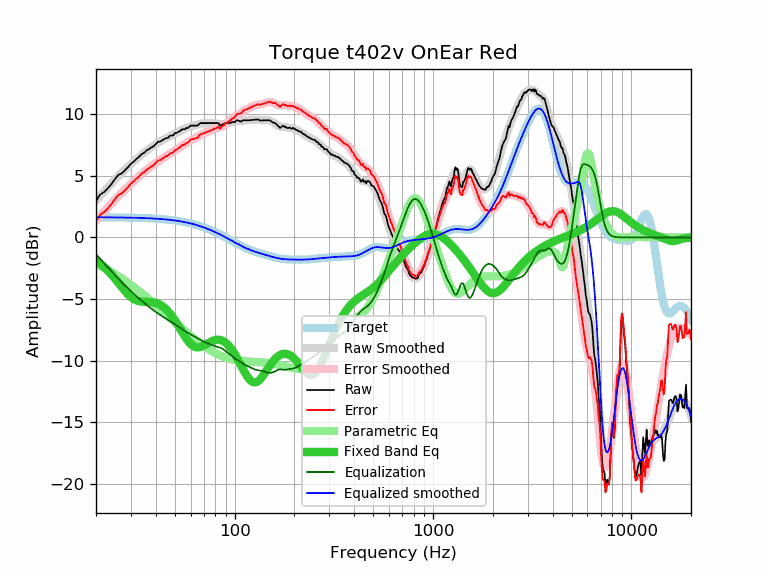

Source data for this figure (header and first rows):
frequency, raw, error, smoothed, error_smoothed, equalization, parametric_eq, equalized_raw, equalized_smoothed, target
20, 2.95, 1.31, 2.99, 1.35, -1.35, -1.85, 1.60, 1.64, 1.64
21, 3.49, 1.85, 3.37, 1.74, -1.74, -2.12, 1.75, 1.64, 1.64
22, 3.70, 2.06, 3.74, 2.10, -2.10, -2.40, 1.60, 1.64, 1.64
23, 4.02, 2.38, 4.08, 2.45, -2.45, -2.71, 1.57, 1.63, 1.63
24, 4.36, 2.73, 4.41, 2.77, -2.77, -3.04, 1.58, 1.63, 1.63
25, 4.78, 3.15, 4.71, 3.08, -3.08, -3.38, 1.70, 1.63, 1.63
26, 5.10, 3.47, 4.99, 3.37, -3.37, -3.72, 1.73, 1.62, 1.62
27, 5.21, 3.59, 5.26, 3.64, -3.64, -4.05, 1.57, 1.62, 1.62
28, 5.47, 3.85, 5.51, 3.89, -3.89, -4.35, 1.58, 1.62, 1.62
29, 5.71, 4.10, 5.74, 4.13, -4.13, -4.62, 1.58, 1.61, 1.61
30, 5.98, 4.37, 5.97, 4.36, -4.36, -4.84, 1.62, 1.61, 1.61
31, 6.17, 4.57, 6.18, 4.57, -4.57, -5.00, 1.60, 1.60, 1.60
32, 6.39, 4.79, 6.37, 4.78, -4.78, -5.11, 1.61, 1.60, 1.60
33, 6.55, 4.96, 6.56, 4.97, -4.97, -5.18, 1.58, 1.59, 1.59
34, 6.78, 5.19, 6.73, 5.15, -5.15, -5.22, 1.63, 1.58, 1.58
35, 6.88, 5.30, 6.90, 5.32, -5.32, -5.23, 1.56, 1.58, 1.58
36, 7.08, 5.51, 7.05, 5.48, -5.48, -5.24, 1.59, 1.57, 1.57
37, 7.18, 5.62, 7.20, 5.64, -5.64, -5.24, 1.54, 1.56, 1.56
38, 7.32, 5.77, 7.33, 5.78, -5.78, -5.25, 1.54, 1.55, 1.55
39, 7.40, 5.86, 7.46, 5.92, -5.92, -5.28, 1.48, 1.54, 1.54
40, 7.58, 6.05, 7.58, 6.05, -6.05, -5.32, 1.53, 1.53, 1.53
41, 7.78, 6.26, 7.69, 6.17, -6.17, -5.38, 1.61, 1.52, 1.52
42, 7.78, 6.27, 7.79, 6.28, -6.28, -5.45, 1.49, 1.51, 1.51
43, 7.88, 6.39, 7.88, 6.39, -6.39, -5.55, 1.49, 1.49, 1.49
44, 7.98, 6.50, 7.97, 6.49, -6.49, -5.67, 1.49, 1.48, 1.48
45, 8.06, 6.59, 8.05, 6.59, -6.59, -5.81, 1.47, 1.46, 1.46
46, 8.08, 6.63, 8.13, 6.68, -6.68, -5.97, 1.40, 1.45, 1.45
47, 8.24, 6.81, 8.21, 6.77, -6.77, -6.14, 1.46, 1.43, 1.43
48, 8.29, 6.87, 8.28, 6.87, -6.87, -6.33, 1.42, 1.42, 1.42
49, 8.29, 6.89, 8.36, 6.96, -6.96, -6.53, 1.33, 1.40, 1.40
50, 8.48, 7.10, 8.43, 7.05, -7.05, -6.74, 1.42, 1.38, 1.38
51, 8.49, 7.13, 8.51, 7.15, -7.15, -6.95, 1.34, 1.36, 1.36
52, 8.59, 7.25, 8.58, 7.24, -7.24, -7.17, 1.35, 1.34, 1.34
53, 8.64, 7.32, 8.65, 7.33, -7.33, -7.39, 1.31, 1.32, 1.32
54, 8.77, 7.47, 8.71, 7.42, -7.42, -7.61, 1.35, 1.29, 1.29
55, 8.79, 7.52, 8.78, 7.51, -7.51, -7.82, 1.28, 1.27, 1.27
56, 8.79, 7.54, 8.83, 7.59, -7.59, -8.02, 1.20, 1.25, 1.25
57, 8.89, 7.67, 8.89, 7.67, -7.67, -8.21, 1.22, 1.22, 1.22
58, 8.89, 7.69, 8.94, 7.74, -7.74, -8.38, 1.15, 1.19, 1.19
59, 8.99, 7.82, 8.98, 7.81, -7.81, -8.53, 1.18, 1.17, 1.17
60, 9.09, 7.95, 9.02, 7.88, -7.88, -8.65, 1.21, 1.14, 1.14
61, 9.09, 7.98, 9.05, 7.94, -7.94, -8.76, 1.15, 1.11, 1.11
62, 9.09, 8.01, 9.08, 8.00, -8.00, -8.84, 1.09, 1.08, 1.08
63, 9.09, 8.04, 9.11, 8.06, -8.06, -8.89, 1.03, 1.05, 1.05
64, 9.09, 8.07, 9.14, 8.12, -8.12, -8.92, 0.97, 1.02, 1.02
65, 9.09, 8.10, 9.17, 8.18, -8.18, -8.93, 0.91, 0.99, 0.99
66, 9.19, 8.23, 9.20, 8.24, -8.24, -8.93, 0.94, 0.95, 0.95
67, 9.29, 8.37, 9.22, 8.31, -8.31, -8.90, 0.98, 0.92, 0.92
68, 9.29, 8.40, 9.25, 8.36, -8.36, -8.87, 0.92, 0.88, 0.88
69, 9.29, 8.44, 9.27, 8.42, -8.42, -8.82, 0.87, 0.85, 0.85
70, 9.29, 8.47, 9.28, 8.47, -8.47, -8.77, 0.82, 0.81, 0.81
71, 9.29, 8.51, 9.29, 8.52, -8.52, -8.72, 0.77, 0.78, 0.78
72, 9.29, 8.55, 9.30, 8.56, -8.56, -8.66, 0.73, 0.74, 0.74
73, 9.29, 8.59, 9.30, 8.60, -8.60, -8.60, 0.69, 0.70, 0.70
74, 9.29, 8.62, 9.30, 8.63, -8.63, -8.55, 0.65, 0.66, 0.66
75, 9.29, 8.66, 9.30, 8.67, -8.67, -8.50, 0.62, 0.62, 0.62
76, 9.29, 8.70, 9.30, 8.71, -8.71, -8.45, 0.58, 0.59, 0.59
77, 9.29, 8.74, 9.30, 8.75, -8.75, -8.41, 0.54, 0.55, 0.55
78, 9.29, 8.78, 9.29, 8.79, -8.79, -8.37, 0.50, 0.51, 0.51
79, 9.29, 8.82, 9.28, 8.82, -8.82, -8.34, 0.47, 0.47, 0.47
... 553 more rows
